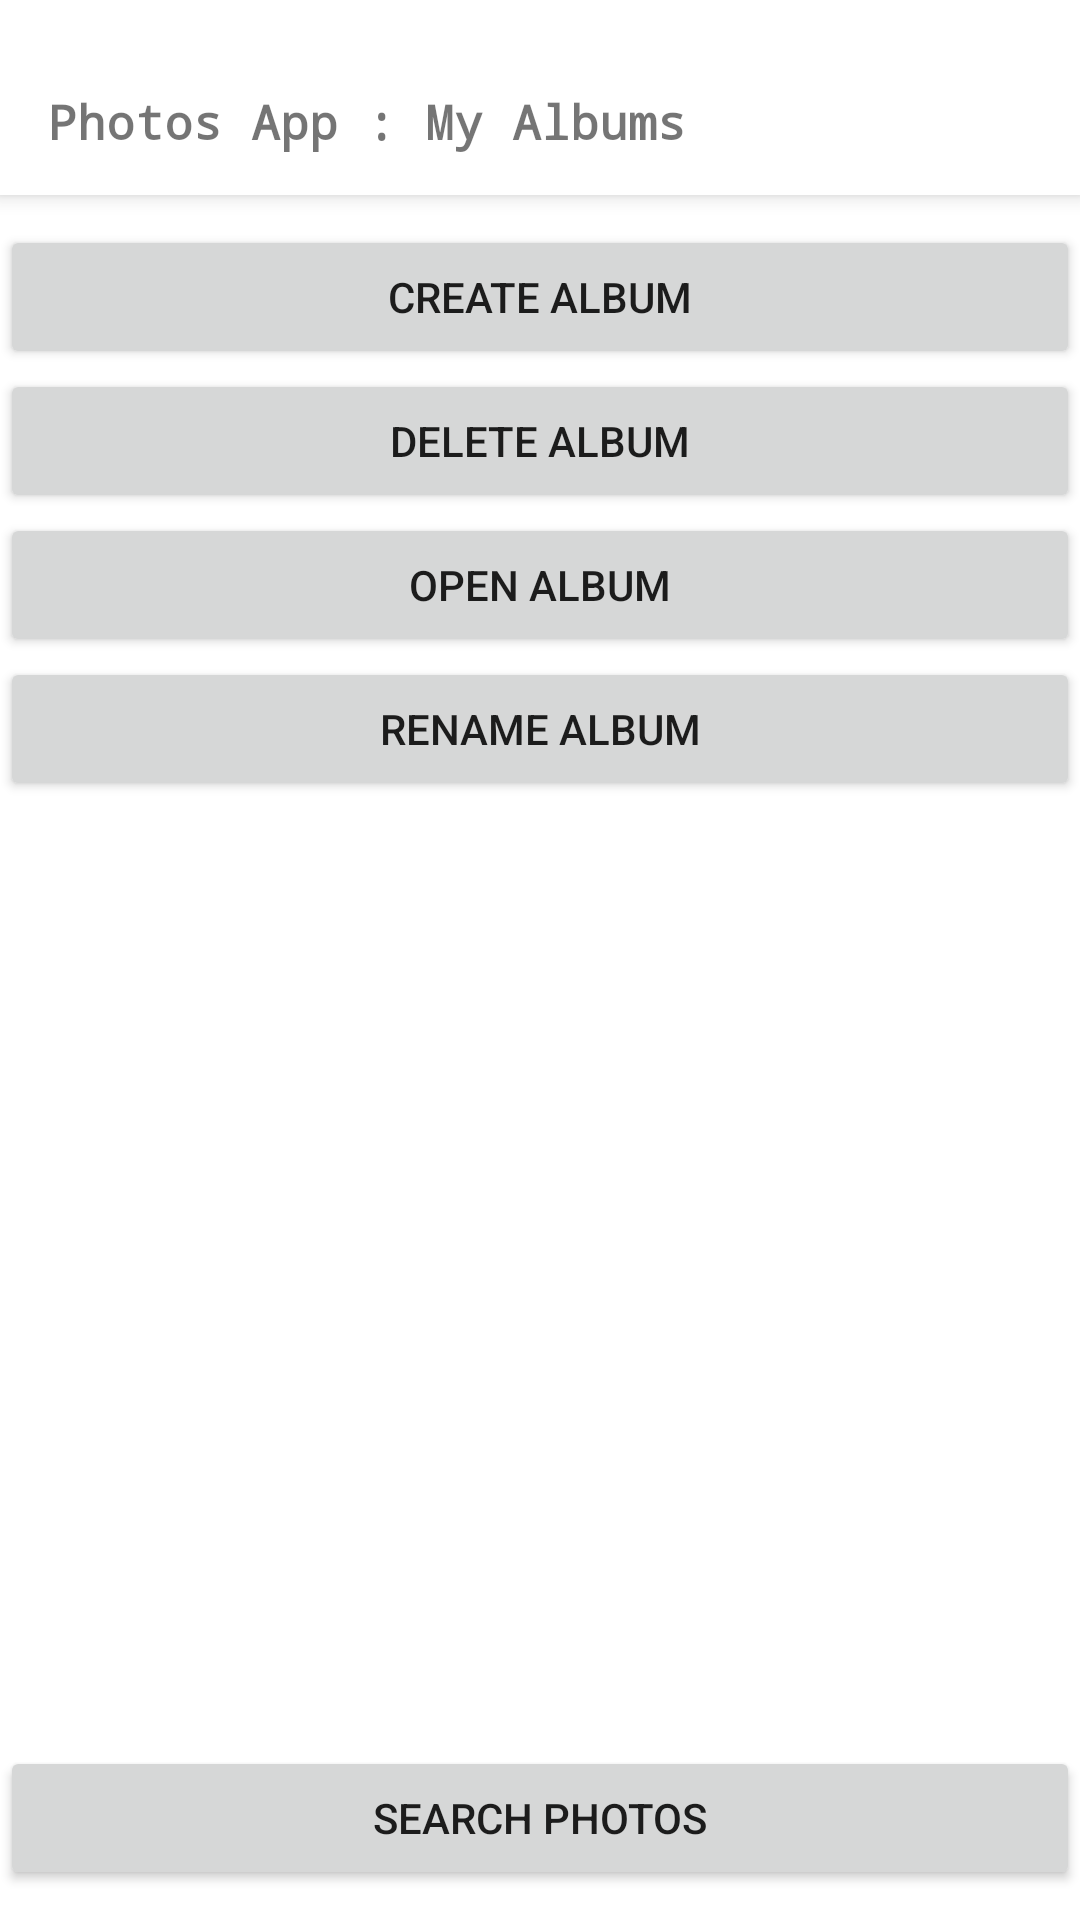

Reconstruct the res/layout file that produces this screen, plus the resources it refers to.
<!-- AndroidManifest.xml: application theme Theme.Android20 -->
<!-- res/layout/home_screen.xml -->
<?xml version="1.0" encoding="utf-8"?>
<LinearLayout xmlns:android="http://schemas.android.com/apk/res/android" xmlns:tools="http://schemas.android.com/tools" android:layout_width="match_parent" android:layout_height="match_parent"
    xmlns:app="http://schemas.android.com/apk/res-auto" android:orientation="vertical" tools:context=".MainActivity">

    <androidx.appcompat.widget.Toolbar android:id="@+id/toolbar" android:layout_width="match_parent" android:layout_height="65dp" android:background="@color/white" android:elevation="4dp"
        android:paddingTop="16dp" android:theme="@style/ThemeOverlay.AppCompat.Light" app:popupTheme="@style/ThemeOverlay.AppCompat.Light">

        <TextView android:id="@+id/home_title" android:layout_width="wrap_content" android:layout_height="wrap_content" android:fontFamily="monospace" android:textSize="16dp"
            android:text="Photos App : My Albums" android:textStyle="bold" />
    </androidx.appcompat.widget.Toolbar>

    
    <LinearLayout android:layout_width="match_parent" android:layout_height="wrap_content" android:orientation="vertical" android:layout_marginTop="10dp" android:layout_marginBottom="5dp">

        <Button android:id="@+id/create_album" android:layout_width="match_parent" android:layout_height="wrap_content" android:text="Create Album" android:onClick="createAlbum" />
        <Button android:id="@+id/delete_album" android:layout_width="match_parent" android:layout_height="wrap_content" android:text="Delete Album" android:onClick="deleteAlbum" />
        <Button android:id="@+id/open_album" android:layout_width="match_parent" android:layout_height="wrap_content" android:text="Open Album" android:onClick="openAlbum"/>
        <Button android:id="@+id/rename_album" android:layout_width="match_parent" android:layout_height="wrap_content" android:text="Rename Album" android:onClick="renameAlbum" />
    </LinearLayout>

    
    <ListView android:id="@+id/albumsView" android:layout_width="match_parent" android:layout_height="0dp" android:layout_weight="1" android:listSelector="@color/gray" />

    
    <LinearLayout android:layout_width="match_parent" android:layout_height="wrap_content" android:orientation="vertical" android:layout_marginTop="5dp" android:layout_marginBottom="10dp">

        <Button android:id="@+id/search_photos" android:layout_width="match_parent" android:layout_height="wrap_content" android:text="Search Photos" android:onClick="searchPhotos" />
    </LinearLayout>
</LinearLayout>
<!-- resources referenced by this layout -->
<resources>
  <color name="gray">#7FFFFFFF</color>
  <color name="white">#FFFFFFFF</color>
  <style name="Theme.Android20" parent="Base.Theme.Android20" />
  <style name="Base.Theme.Android20" parent="Theme.MaterialComponents.DayNight.NoActionBar">
  
          <item name="colorPrimary">@color/white</item> <item name="colorPrimaryVariant">@color/white</item>
          <item name="colorOnPrimary">@color/black</item> 
           <item name="android:statusBarColor">?attr/colorPrimaryVariant</item>
      </style>
  <color name="black">#FF000000</color>
</resources>
